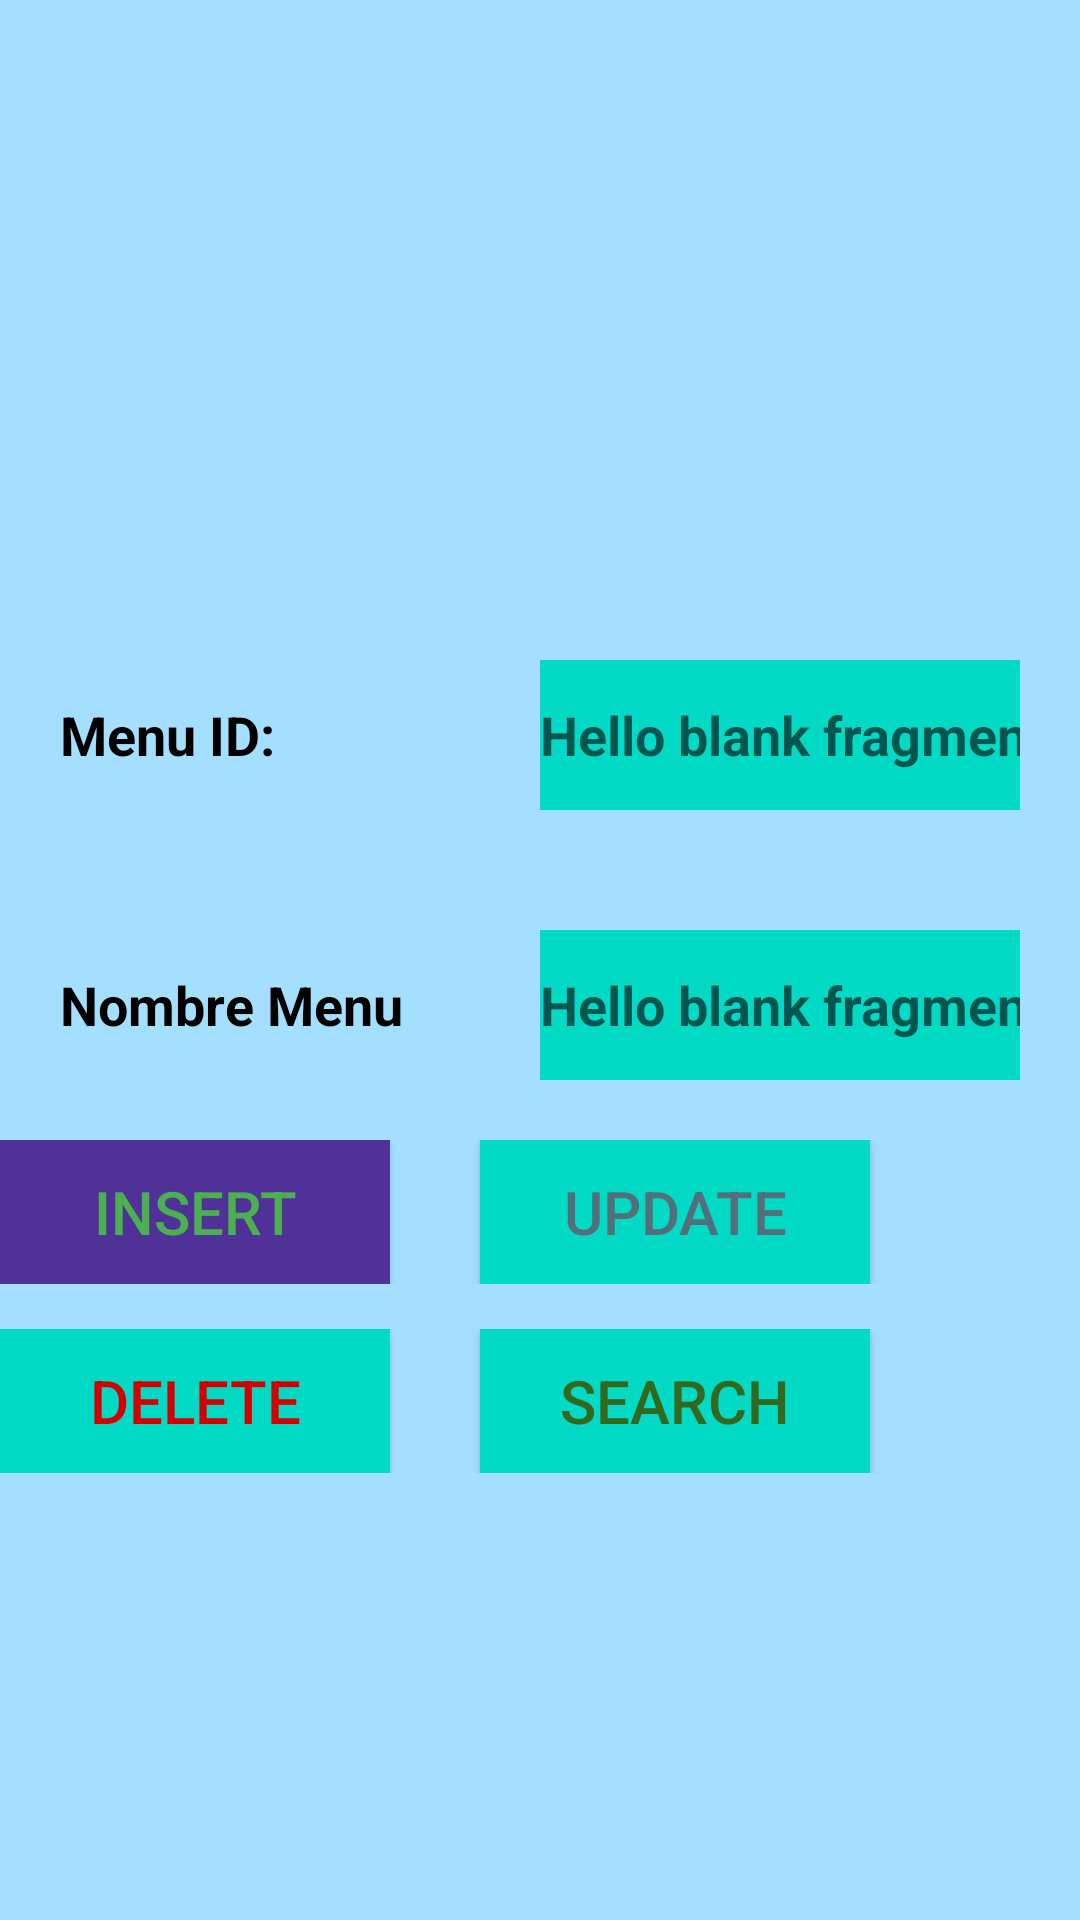

The Android layout XML behind this screen, and the referenced resources:
<!-- AndroidManifest.xml: application theme Theme.LeanyrzLearningAndCreateLanguaje -->
<!-- res/layout/fragment_config.xml -->
<?xml version="1.0" encoding="utf-8"?>
<LinearLayout xmlns:android="http://schemas.android.com/apk/res/android"
    xmlns:tools="http://schemas.android.com/tools"
    android:layout_width="match_parent"
    android:layout_height="match_parent"
    android:paddingTop="200dp"
    tools:context=".Config"
    android:background="#A5DFFF"
    android:orientation="vertical">

    <LinearLayout
        android:layout_width="match_parent"
        android:layout_height="50dp"
        android:layout_margin="20dp"
        android:orientation="horizontal">
        
        <TextView
            android:id="@+id/texto1"
            android:layout_width="140dp"
            android:layout_height="wrap_content"
            android:textSize="18dp"
            android:layout_marginRight="20dp"
            android:textColor="@color/black"
            android:textStyle="bold"
            android:text="Menu ID:">
            
        </TextView>

        <EditText
            android:id="@+id/editTxtIdMenu"
            android:layout_width="wrap_content"
            android:layout_height="match_parent"
            android:layout_weight="1"
            android:background="@color/teal_200"
            android:ems="10"
            android:hint="@string/hello_blank_fragment"
            android:inputType="number"
            android:text=""
            android:textStyle="bold">

        </EditText>


    </LinearLayout>
    <LinearLayout
        android:layout_width="match_parent"
        android:layout_height="50dp"
        android:layout_margin="20dp"
        android:orientation="horizontal">

        <TextView
            android:id="@+id/texto2"
            android:layout_width="140dp"
            android:layout_height="wrap_content"
            android:textSize="18dp"
            android:layout_marginRight="20dp"
            android:textColor="@color/black"
            android:textStyle="bold"
            android:text="Nombre Menu">

        </TextView>

        <EditText
            android:id="@+id/editTextNameMenu"
            android:layout_width="wrap_content"
            android:layout_height="match_parent"
            android:layout_weight="1"
            android:background="@color/teal_200"
            android:ems="10"
            android:hint="@string/hello_blank_fragment"
            android:inputType="text"
            android:text=""
            android:textStyle="bold">

        </EditText>

    </LinearLayout>
        
    <LinearLayout
        android:layout_width="match_parent"
        android:layout_height="wrap_content"
        android:layout_gravity="center"
        android:orientation="horizontal">

        <Button
            android:id="@+id/btnInsert"
            android:layout_width="130dp"
            android:layout_height="wrap_content"
            android:layout_marginRight="30dp"
            android:background="#503197"
            android:text="Insert"
            android:textColor="#4CAF50"
            android:textSize="20dp">

        </Button>

        <Button
            android:id="@+id/btnUpdate"
            android:layout_width="130dp"
            android:layout_height="wrap_content"
            android:layout_marginRight="5dp"
            android:background="@color/teal_200"
            android:text="Update"
            android:textColor="#546E7A"
            android:textSize="20dp">

        </Button>

        
    </LinearLayout>

    <LinearLayout
        android:layout_width="match_parent"
        android:layout_height="wrap_content"
        android:layout_gravity="center"
        android:layout_marginTop="15dp"
        android:orientation="horizontal">

        <Button
            android:id="@+id/btnDelete"
            android:layout_width="130dp"
            android:layout_height="wrap_content"
            android:layout_marginRight="30dp"
            android:background="@color/teal_200"
            android:text="Delete"
            android:textColor="#D50000"
            android:textSize="20dp">

        </Button>

        <Button
            android:id="@+id/btnSearch"
            android:layout_width="130dp"
            android:layout_height="wrap_content"
            android:layout_marginRight="5dp"
            android:background="@color/teal_200"
            android:text="Search"
            android:textColor="#33691E"
            android:textSize="20dp">

        </Button>


    </LinearLayout>

</LinearLayout>
<!-- resources referenced by this layout -->
<resources>
  <string name="hello_blank_fragment">Hello blank fragment</string>
  <style name="Theme.LeanyrzLearningAndCreateLanguaje" parent="Theme.MaterialComponents.DayNight.DarkActionBar">
          
          <item name="colorPrimary">@color/purple_500</item>
          <item name="colorPrimaryVariant">@color/purple_700</item>
          <item name="colorOnPrimary">@color/white</item>
          
          <item name="colorSecondary">@color/teal_200</item>
          <item name="colorSecondaryVariant">@color/teal_700</item>
          <item name="colorOnSecondary">@color/black</item>
          
          <item name="android:statusBarColor">?attr/colorPrimaryVariant</item>
          
      </style>
  <!-- not gathered from this repository: default colours our renderer supplied (Android Studio template values) -->
  <color name="purple_500">#FF6200EE</color>
  <color name="purple_700">#FF3700B3</color>
  <color name="teal_200">#FF03DAC5</color>
  <color name="teal_700">#FF018786</color>
  <color name="black">#FF000000</color>
  <color name="white">#FFFFFFFF</color>
</resources>
